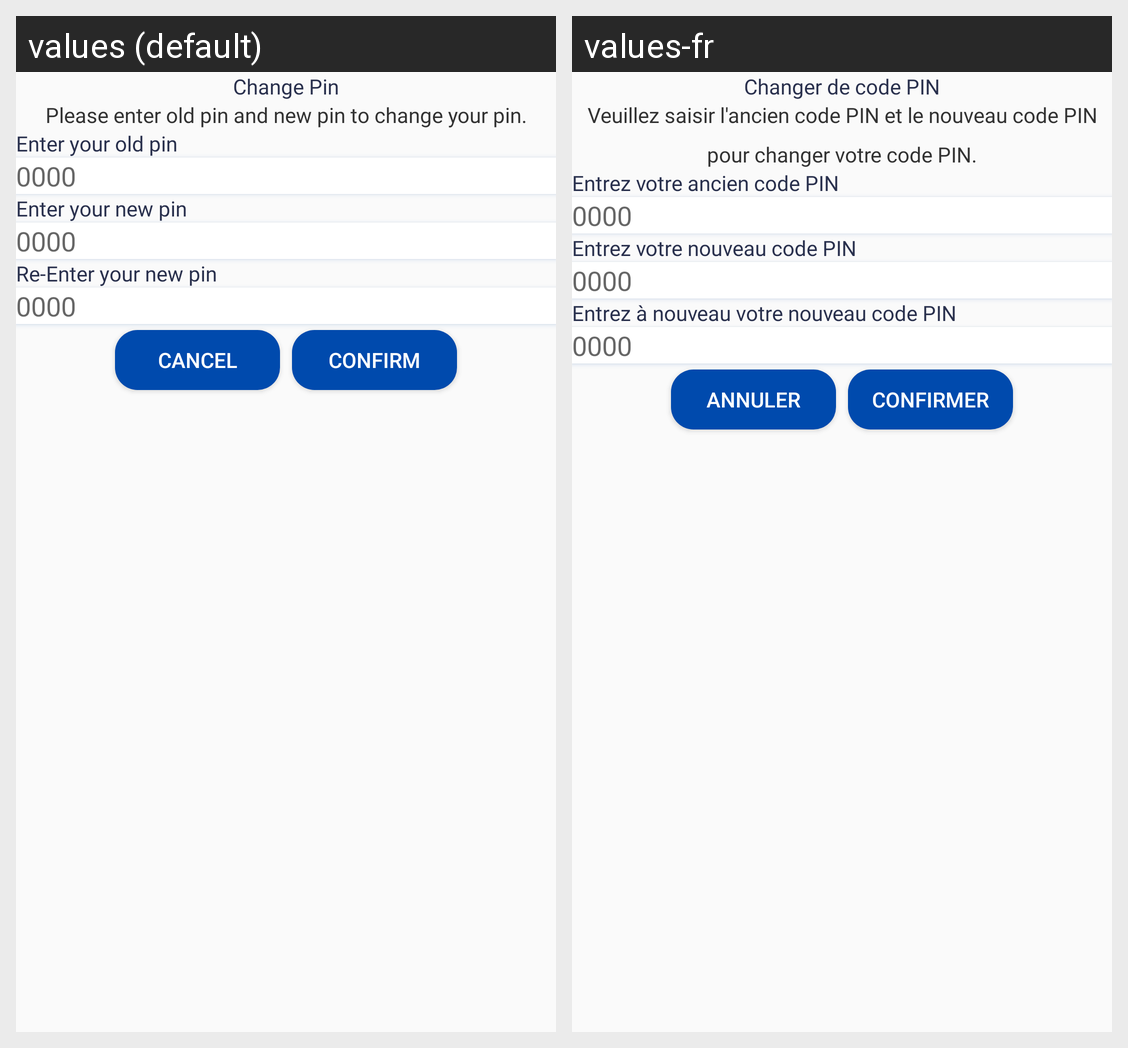

Here is an Android app screen in its default locale and in the app's own translations. Write out the translated-string differences for the strings that appear on this screen.
Android screen res/layout/change_pin.xml rendered under 2 locales, left to right: values (default), values-fr. Device: Nexus 5 (rendered at 1080×1920; each locale shown at half size, 540×960, under a caption strip naming it); theme AppTheme.
Strings drawn on this screen, with the default value and each locale's value (text and hints the layout hard-codes, and strings that could not be matched under every locale, appear in the picture but are not listed):

change_pin
  values: Change Pin
  values-fr: Changer de code PIN

change_pin_message_new
  values: Please enter old pin and new pin to change your pin.
  values-fr: Veuillez saisir l'ancien code PIN et le nouveau code PIN pour changer votre code PIN.

old_pin_msg
  values: Enter your old pin
  values-fr: Entrez votre ancien code PIN

new_pin_msg
  values: Enter your new pin
  values-fr: Entrez votre nouveau code PIN

re_pin_msg
  values: Re-Enter your new pin
  values-fr: Entrez à nouveau votre nouveau code PIN

cancel
  values: Cancel
  values-fr: Annuler

confirm
  values: Confirm
  values-fr: Confirmer
